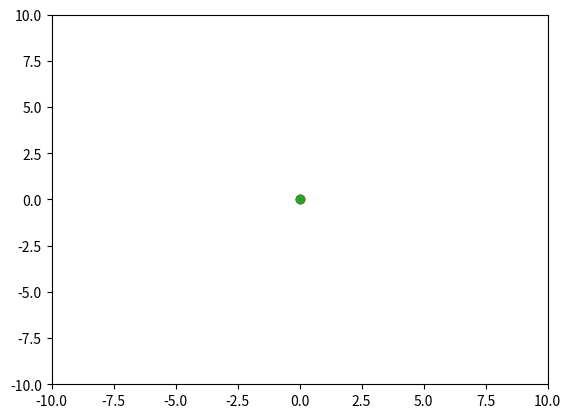

This figure's Python source:
import matplotlib.pyplot as plt
import numpy as np

# Initialisation of static shit
fig, ax = plt.subplots()

ax.set_xlim(-10,10)
ax.set_ylim(-10,10)

originx = 0
originy = 0

ax.plot([originx],[originy],'o')
# Initialisation of static shit


# Initialisation of non static shit
dot, = ax.plot([0], [0], "ro")
line, = ax.plot([originx,0],[originy,0])
link_end, = ax.plot([0], [0], "o")
# Initialisation of non static shit


def track_cursor(event):
    if event.inaxes:
        dot.set_data([event.xdata], [event.ydata])

        clamping_constant = ((event.xdata**2) + (event.ydata**2))**0.5
        length_constant = 5

        line.set_data([originx,(event.xdata*length_constant)/clamping_constant], [originy,event.ydata*length_constant/clamping_constant])
        
        link_end.set_data([event.xdata*length_constant/clamping_constant], [event.ydata*length_constant/clamping_constant])
        # line.set_data([originx,event.xdata], [originy,event.ydata])
        
        fig.canvas.draw_idle()

fig.canvas.mpl_connect("motion_notify_event", track_cursor)
plt.show()
